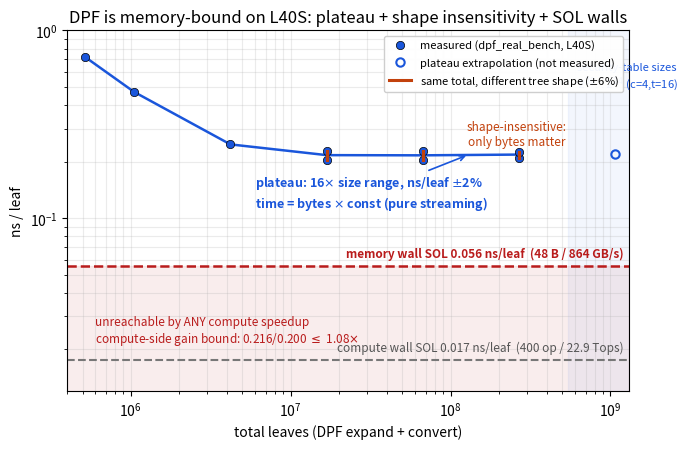

This chart was generated by the following Python code: (Note: this script raises an exception after producing the figure.)
#!/usr/bin/env python3
"""DPF memory-bound evidence figure (L40S), three proofs on one ns/leaf axis.

  (1) plateau signature   : measured regime curve, ns/leaf flat (+-2%) over a
                            16x size range -> time = bytes x const (streaming)
  (2) shape insensitivity : same total leaves, different (n,B) tree shapes ->
                            same ns/leaf (+-6%) -> compute shape irrelevant
  (3) speed-of-light walls: memory wall 3.9x below plateau, compute wall
                            12.7x below -> compute-side speedup bounded 1.08x

DATA PROVENANCE (all measured numbers copied verbatim from):
  endtoend/results_newalgo_gpu_l40s.md  -- dpf_real_bench.cu, L40S silicon,
    cudaEvent phase-wall, 5 iters + 1 warm, CUDA 12.6, production kernels
    (dpf_gpu_batch_full_eval_device + dpf_out_sums + dpf_out_scatter_g).
  SOL constants: L40S spec (864 GB/s; INT32 22.9 Tops = 142 SM x 64 x 2.52GHz)
    + per-leaf algorithmic minima derived in the comments below.

Output: docs/figures/dpf_membound_l40s.{pdf,png}
"""
import os
import matplotlib
matplotlib.use("Agg")
import matplotlib.pyplot as plt

# ---------------------------------------------------------------- measured --
# Regime curve: (total_leaves, ns/leaf, shape) -- md table rows, verbatim.
CURVE = [
    (0.52e6, 0.720, "12,128"),
    (1.05e6, 0.470, "14,64"),
    (4.2e6,  0.247, "16,64"),
    (16.8e6, 0.204, "16,256"), (16.8e6, 0.229, "18,64"),
    (67e6,   0.204, "18,256"), (67e6,   0.228, "20,64"),
    (268e6,  0.210, "20,256"), (268e6,  0.226, "22,64"),
]
# Collector interp curve extends the plateau to 1.07e9 with 0.220 -- that
# point is an EXTRAPOLATION (largest silicon run is 268M): hollow marker.
EXTRAP = (1.07e9, 0.220)

# Shape-insensitivity pairs = the three same-total plateau pairs above (+-6%).
PAIRS = [(16.8e6, 0.204, 0.229), (67e6, 0.204, 0.228), (268e6, 0.210, 0.226)]

# --------------------------------------------------------------- SOL walls --
# Memory wall: mandatory DRAM bytes per leaf (algorithmic minimum):
#   expand : read parent 16B + write 2 children 32B = 48B/node / 2 leaves = 24B
#   convert: read leaf 16B + write g coefficient 8B                       = 24B
BYTES_PER_LEAF = 48.0
BW = 864e9                                   # L40S GDDR6 peak, B/s
MEM_SOL = BYTES_PER_LEAF / BW * 1e9          # 0.0556 ns/leaf
# Compute wall: int32 ops per leaf (ChaCha core+ff ~272/node /2 + H' 272 + ~10)
OPS_PER_LEAF = 400.0
INT32_PEAK = 142 * 64 * 2.52e9               # 22.9 Tops (Ada: 64 INT32/SM/clk)
CMP_SOL = OPS_PER_LEAF / INT32_PEAK * 1e9    # 0.0175 ns/leaf

PLATEAU = 0.216                              # md: plateau average

fig, ax = plt.subplots(figsize=(7.0, 4.6))

# (3) SOL walls + forbidden region
ax.axhspan(1e-3, MEM_SOL, color="#b91c1c", alpha=0.08)
ax.axhline(MEM_SOL, color="#b91c1c", ls="--", lw=1.8)
ax.axhline(CMP_SOL, color="#777777", ls="--", lw=1.5)
ax.text(1.2e9, MEM_SOL * 1.08, "memory wall SOL 0.056 ns/leaf  (48 B / 864 GB/s)",
        ha="right", va="bottom", fontsize=8.5, color="#b91c1c", weight="bold")
ax.text(1.2e9, CMP_SOL * 1.08, "compute wall SOL 0.017 ns/leaf  (400 op / 22.9 Tops)",
        ha="right", va="bottom", fontsize=8.5, color="#555555")
ax.text(6e5, MEM_SOL * 0.55, "unreachable by ANY compute speedup\n"
        r"compute-side gain bound: 0.216/0.200 $\leq$ 1.08$\times$",
        fontsize=8.5, color="#b91c1c", va="top")

# (1) measured curve (average per total for the line; both shapes as markers)
totals = sorted({x for x, _, _ in CURVE})
avg = [(t, sum(y for x, y, _ in CURVE if x == t) /
        len([1 for x, _, _ in CURVE if x == t])) for t in totals]
ax.plot([x for x, _ in avg], [y for _, y in avg], "-", color="#1a56db",
        lw=1.8, zorder=3)
ax.plot([x for x, y, _ in CURVE], [y for x, y, _ in CURVE], "o",
        color="#1a56db", mec="k", mew=0.5, ms=6, zorder=4,
        label="measured (dpf_real_bench, L40S)")
ax.plot(*EXTRAP, "o", mfc="none", mec="#1a56db", mew=1.5, ms=6, zorder=4,
        label="plateau extrapolation (not measured)")
ax.annotate("plateau: 16$\\times$ size range, ns/leaf $\\pm$2%\n"
            "time = bytes $\\times$ const (pure streaming)",
            xy=(1.3e8, 0.218), xytext=(6e6, 0.115), fontsize=9,
            color="#1a56db", weight="bold",
            arrowprops=dict(arrowstyle="->", color="#1a56db", lw=1.2))

# (2) shape pairs: bracket each same-total pair
for t, lo, hi in PAIRS:
    ax.plot([t, t], [lo, hi], color="#c2410c", lw=2.2, zorder=5)
ax.plot([], [], color="#c2410c", lw=2.2,
        label="same total, different tree shape ($\\pm$6%)")
ax.text(2.6e8, 0.245, "shape-insensitive:\nonly bytes matter", fontsize=8.5,
        color="#c2410c", ha="center")

# security sizes
ax.axvspan(5.4e8, 8.6e9, color="#1a56db", alpha=0.05)
ax.text(6.2e8, 0.5, "security-table sizes\n$2^{20}..2^{24}$ (c=4,t=16)",
        fontsize=8, color="#1a56db")

ax.set_xscale("log"); ax.set_yscale("log")
ax.set_xlim(4e5, 1.3e9); ax.set_ylim(0.012, 1.0)
ax.set_xlabel("total leaves (DPF expand + convert)")
ax.set_ylabel("ns / leaf")
ax.set_title("DPF is memory-bound on L40S: plateau + shape insensitivity + SOL walls")
ax.grid(True, which="both", alpha=0.25)
ax.legend(loc="upper right", fontsize=8, framealpha=0.95)

fig.tight_layout()
repo = os.path.dirname(os.path.dirname(os.path.dirname(os.path.abspath(__file__))))
outdir = os.path.join(repo, "docs", "figures")
os.makedirs(outdir, exist_ok=True)
for ext in ("pdf", "png"):
    fig.savefig(os.path.join(outdir, f"dpf_membound_l40s.{ext}"), dpi=200)
print("wrote", os.path.join(outdir, "dpf_membound_l40s.{pdf,png}"))
print(f"MEM_SOL={MEM_SOL:.4f} ns/leaf  CMP_SOL={CMP_SOL:.4f} ns/leaf  "
      f"plateau/mem={PLATEAU/MEM_SOL:.1f}x  plateau/cmp={PLATEAU/CMP_SOL:.1f}x")
